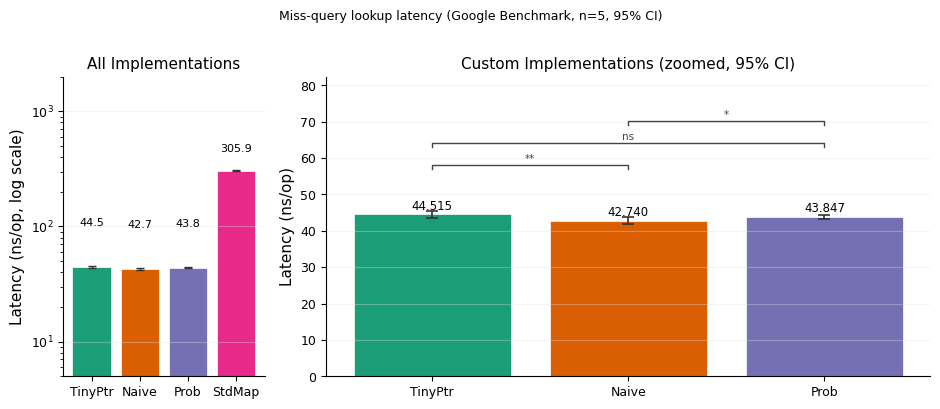
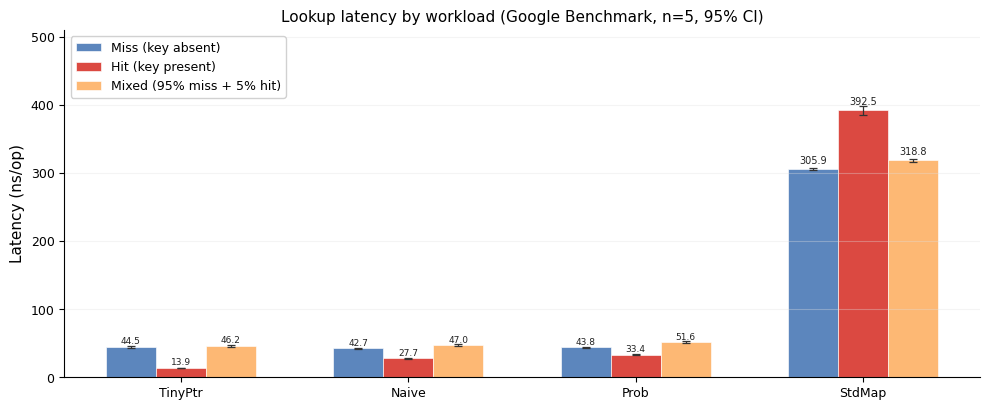
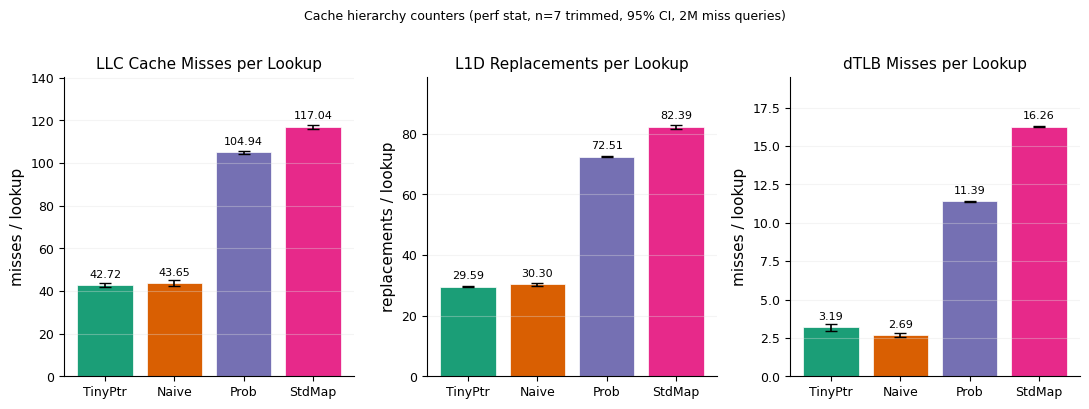
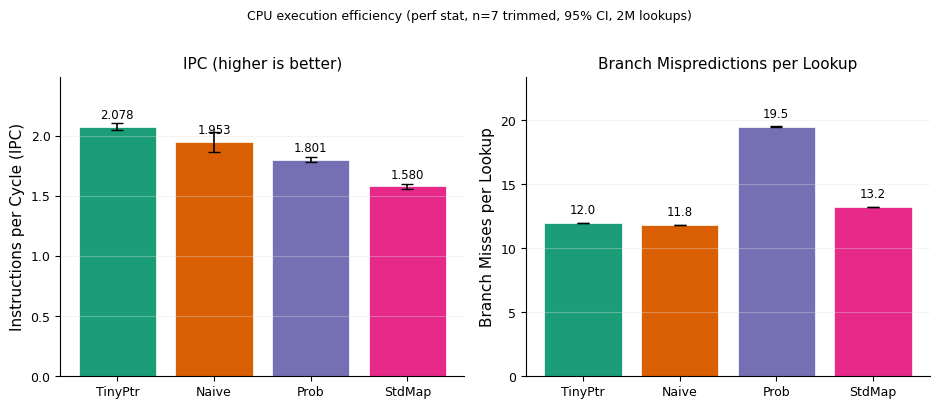
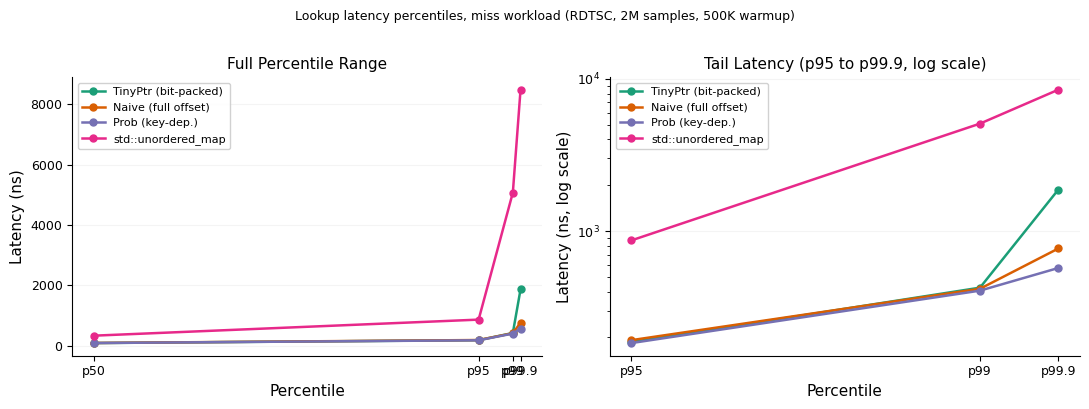
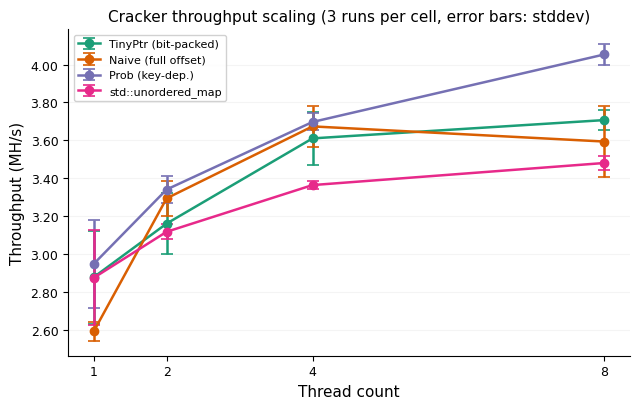
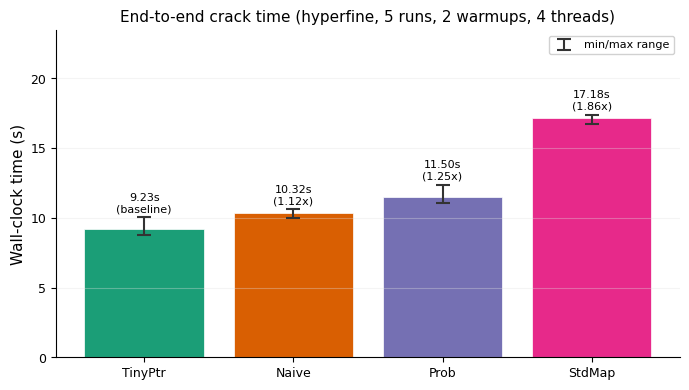
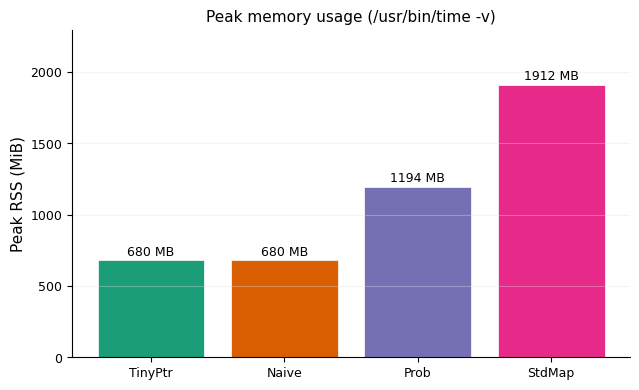

Source code (Python) for these figures, in order:
"""
Benchmark analysis and figure generation for the tinymole password cracker.
Run from the project root: uv run python3 results/plot_benchmarks.py
"""

import matplotlib
matplotlib.use("Agg")
import matplotlib.pyplot as plt
import matplotlib.ticker as ticker
import matplotlib.patches as mpatches
import numpy as np
import os
import math
from scipy import stats

OUT_DIR = "results/figures"
os.makedirs(OUT_DIR, exist_ok=True)

# Remove stale figures from previous numbering scheme
for stale in ["fig2_cache_behavior", "fig3_thread_scaling", "fig4_walltime", "fig5_memory"]:
    for ext in [".pdf", ".png"]:
        p = os.path.join(OUT_DIR, stale + ext)
        if os.path.exists(p):
            os.remove(p)

# ---------------------------------------------------------------------------
# Global style
# ---------------------------------------------------------------------------

plt.rcParams.update({
    "font.family":        "sans-serif",
    "font.sans-serif":    ["Arial", "Helvetica Neue", "DejaVu Sans"],
    "font.size":          10,
    "axes.labelsize":     11,
    "axes.titlesize":     11,
    "axes.spines.top":    False,
    "axes.spines.right":  False,
    "xtick.labelsize":    9,
    "ytick.labelsize":    9,
    "legend.fontsize":    9,
    "legend.framealpha":  0.9,
    "figure.dpi":         150,
    "savefig.dpi":        300,
    "savefig.bbox":       "tight",
    "axes.grid":          True,
    "axes.grid.axis":     "y",
    "grid.alpha":         0.35,
    "grid.linestyle":     "-",
    "grid.color":         "#e0e0e0",
})

# ColorBrewer Dark2 -- perceptually distinct, colorblind-safe
COLORS = {
    "tinyptr": "#1b9e77",
    "naive":   "#d95f02",
    "prob":    "#7570b3",
    "stdmap":  "#e7298a",
}
IMPLS       = ["tinyptr", "naive", "prob", "stdmap"]
AXIS_LABELS = ["TinyPtr", "Naive", "Prob", "StdMap"]
LEG_LABELS  = ["TinyPtr (bit-packed)", "Naive (full offset)",
               "Prob (key-dep.)", "std::unordered_map"]

N_QUERIES = 2_000_000
x         = np.arange(len(IMPLS))
colors    = [COLORS[i] for i in IMPLS]

# ---------------------------------------------------------------------------
# Raw data
# ---------------------------------------------------------------------------

# Google Benchmark: 5 repetitions, full RockYou 14,344,391 entries
gbench = {
    "miss": {
        "tinyptr": {"mean": 44.515, "median": 44.389, "stddev": 0.750, "cv": 1.685},
        "naive":   {"mean": 42.740, "median": 43.035, "stddev": 0.734, "cv": 1.718},
        "prob":    {"mean": 43.847, "median": 43.766, "stddev": 0.488, "cv": 1.112},
        "stdmap":  {"mean": 305.859, "median": 306.209, "stddev": 1.639, "cv": 0.536},
    },
    "hit": {
        "tinyptr": {"mean": 13.939, "median": 13.905, "stddev": 0.173, "cv": 1.239},
        "naive":   {"mean": 27.738, "median": 27.752, "stddev": 0.255, "cv": 0.920},
        "prob":    {"mean": 33.366, "median": 33.538, "stddev": 0.534, "cv": 1.600},
        "stdmap":  {"mean": 392.488, "median": 390.634, "stddev": 5.181, "cv": 1.320},
    },
    "mixed": {
        "tinyptr": {"mean": 46.245, "median": 46.751, "stddev": 0.985, "cv": 2.130},
        "naive":   {"mean": 47.001, "median": 46.653, "stddev": 1.229, "cv": 2.616},
        "prob":    {"mean": 51.592, "median": 51.160, "stddev": 1.509, "cv": 2.926},
        "stdmap":  {"mean": 318.830, "median": 318.870, "stddev": 1.804, "cv": 0.566},
    },
}

# perf stat: 7 runs, 2M miss queries, full RockYou
# trimmed mean: per metric, drop highest and lowest, compute mean+CI on remaining 5
perf_raw = {
    "tinyptr": {
        "cache_misses":    [83_328_793, 86_735_717, 86_405_999, 85_654_892, 85_137_109, 86_640_002, 82_440_151],
        "cache_refs":      [98_166_877, 100_848_021, 101_084_164, 100_705_428, 100_096_925, 101_349_822, 97_374_011],
        "instructions":    [56_046_794_513, 56_046_794_376, 56_046_795_525, 56_046_794_346, 56_046_795_833, 56_046_793_919, 56_046_794_319],
        "cycles":          [27_481_482_281, 27_557_094_365, 26_633_737_691, 27_087_087_306, 26_880_981_616, 26_622_941_855, 26_801_363_508],
        "branch_misses":   [23_880_010, 23_865_307, 23_939_123, 23_952_486, 23_988_117, 24_004_504, 23_957_321],
        "dtlb_misses":     [6_976_499, 5_859_310, 6_192_994, 6_200_879, 6_313_581, 6_180_065, 7_337_349],
        "l1d_replacement": [59_138_019, 59_680_416, 59_031_107, 59_636_921, 59_040_943, 59_062_417, 57_545_081],
    },
    "naive": {
        "cache_misses":    [88_017_871, 88_782_217, 87_829_860, 88_733_494, 77_453_091, 83_119_408, 89_421_136],
        "cache_refs":      [101_788_373, 101_333_690, 100_794_306, 101_413_835, 88_623_440, 94_352_767, 102_277_574],
        "instructions":    [56_173_208_067, 56_173_208_435, 56_173_208_369, 56_173_208_810, 56_173_211_701, 56_173_210_252, 56_173_208_917],
        "cycles":          [27_612_758_333, 28_158_049_527, 28_375_981_896, 28_579_041_868, 32_863_881_774, 30_623_825_708, 28_232_688_379],
        "branch_misses":   [23_673_098, 23_630_655, 23_561_306, 23_661_920, 23_631_059, 23_677_794, 23_625_360],
        "dtlb_misses":     [5_264_471, 5_168_288, 5_286_966, 5_299_849, 6_196_330, 5_808_437, 5_247_340],
        "l1d_replacement": [59_965_315, 60_337_145, 59_874_091, 60_437_749, 63_573_904, 62_206_048, 60_058_047],
    },
    "prob": {
        "cache_misses":    [210_459_953, 210_351_815, 209_698_017, 211_273_266, 210_493_410, 208_367_135, 205_717_788],
        "cache_refs":      [231_962_832, 233_514_821, 231_828_175, 232_707_667, 231_745_424, 230_358_023, 226_850_380],
        "instructions":    [57_971_369_882, 57_971_351_716, 57_971_352_312, 57_971_351_239, 57_971_351_602, 57_971_351_965, 57_971_351_939],
        "cycles":          [31_964_984_659, 31_514_774_151, 31_880_065_464, 32_153_213_597, 32_362_645_209, 32_607_320_122, 32_597_997_850],
        "branch_misses":   [38_930_457, 39_033_387, 39_073_358, 39_032_359, 39_080_153, 38_883_766, 38_909_858],
        "dtlb_misses":     [21_871_527, 22_785_509, 22_929_913, 22_713_445, 22_705_809, 22_882_379, 22_851_767],
        "l1d_replacement": [144_710_656, 144_751_031, 145_119_243, 144_313_391, 144_947_292, 145_705_702, 145_528_914],
    },
    "stdmap": {
        "cache_misses":    [231_167_394, 236_493_978, 233_446_801, 231_871_983, 234_792_020, 234_351_318, 235_960_947],
        "cache_refs":      [277_575_705, 283_145_612, 282_812_190, 276_181_271, 279_586_501, 282_766_910, 286_345_429],
        "instructions":    [68_928_297_020, 68_928_273_106, 68_928_275_079, 68_928_274_573, 68_928_274_737, 68_928_274_191, 68_928_274_196],
        "cycles":          [44_384_046_455, 43_352_150_439, 43_039_514_306, 44_303_269_433, 44_001_250_853, 43_424_282_755, 43_122_512_528],
        "branch_misses":   [26_473_598, 26_348_641, 26_507_813, 26_531_217, 26_417_230, 26_444_517, 26_450_035],
        "dtlb_misses":     [32_506_253, 32_735_596, 32_485_360, 32_506_588, 32_474_126, 32_540_885, 32_589_097],
        "l1d_replacement": [165_689_479, 164_317_273, 163_705_902, 163_250_260, 164_057_941, 166_488_650, 166_174_150],
    },
}

perf = {}
for impl, d in perf_raw.items():
    n   = len(d["cache_misses"])
    avg = {k: np.mean(v) for k, v in d.items()}

    def _perf_ci(vals):
        a = np.array(sorted(vals), dtype=float)[1:-1]  # drop min and max
        nt = len(a)
        m = float(a.mean())
        s = float(a.std(ddof=1))
        t_crit = float(stats.t.ppf(0.975, df=nt - 1))
        return m, t_crit * s / np.sqrt(nt)

    ipc_per_run = [d["instructions"][i] / d["cycles"][i] for i in range(n)]
    m_miss,  ci_miss  = _perf_ci([v / N_QUERIES for v in d["cache_misses"]])
    m_l1d,   ci_l1d   = _perf_ci([v / N_QUERIES for v in d["l1d_replacement"]])
    m_dtlb,  ci_dtlb  = _perf_ci([v / N_QUERIES for v in d["dtlb_misses"]])
    m_bmiss, ci_bmiss = _perf_ci([v / N_QUERIES for v in d["branch_misses"]])
    m_ipc,   ci_ipc   = _perf_ci(ipc_per_run)

    perf[impl] = {
        "misses_per_lookup":         m_miss,  "misses_per_lookup_ci":         ci_miss,
        "l1d_per_lookup":            m_l1d,   "l1d_per_lookup_ci":            ci_l1d,
        "dtlb_per_lookup":           m_dtlb,  "dtlb_per_lookup_ci":           ci_dtlb,
        "branch_miss_per_lookup":    m_bmiss, "branch_miss_per_lookup_ci":    ci_bmiss,
        "ipc":                       m_ipc,   "ipc_ci":                       ci_ipc,
        "miss_rate_pct": 100.0 * avg["cache_misses"] / avg["cache_refs"],
    }

# RDTSC percentile latency: 2M samples, 500K warmup, miss workload
latency = {
    "tinyptr": {"mean": 116.321, "stddev": 131.757, "p50":  91.513,
                "p95": 186.334, "p99": 424.488, "p999": 1873.259, "max": 15793.154},
    "naive":   {"mean": 114.667, "stddev": 122.385, "p50":  93.718,
                "p95": 191.846, "p99": 417.321, "p999":  767.937, "max": 40734.849},
    "prob":    {"mean": 111.635, "stddev":  82.141, "p50":  92.064,
                "p95": 183.577, "p99": 405.744, "p999":  571.680, "max": 18117.914},
    "stdmap":  {"mean": 425.866, "stddev": 735.963, "p50": 335.731,
                "p95": 868.271, "p99": 5079.521, "p999": 8490.309, "max": 45883.281},
}

# cracker_bench: 3 runs per impl/thread count, mid-list target (entry ~7M)
cracker = {
    "tinyptr": {1: [3.06, 3.04, 2.53], 2: [3.21, 3.33, 2.94],
                4: [3.61, 3.78, 3.44], 8: [3.67, 3.67, 3.78]},
    "naive":   {1: [2.62, 2.63, 2.52], 2: [3.17, 3.39, 3.32],
                4: [3.52, 3.77, 3.73], 8: [3.69, 3.76, 3.33]},
    "prob":    {1: [3.04, 2.63, 3.17], 2: [3.34, 3.25, 3.43],
                4: [3.75, 3.70, 3.64], 8: [4.13, 4.02, 4.01]},
    "stdmap":  {1: [2.52, 3.07, 3.03], 2: [3.15, 3.14, 3.06],
                4: [3.39, 3.36, 3.34], 8: [3.46, 3.53, 3.45]},
}

# Hyperfine: 5 runs, 2 warmups, 4 threads, mid-list target
hyperfine = {
    "tinyptr": {"mean":  9.226, "stddev": 0.518, "min":  8.771, "max": 10.021},
    "naive":   {"mean": 10.317, "stddev": 0.266, "min":  9.983, "max": 10.596},
    "prob":    {"mean": 11.501, "stddev": 0.521, "min": 11.038, "max": 12.355},
    "stdmap":  {"mean": 17.177, "stddev": 0.272, "min": 16.715, "max": 17.375},
}

# Peak RSS from /usr/bin/time -v, 14,344,391 entries loaded
rss_kb = {
    "tinyptr": 695_868,
    "naive":   695_948,
    "prob":    1_222_456,
    "stdmap":  1_958_288,
}

# ---------------------------------------------------------------------------
# Statistical helpers
# ---------------------------------------------------------------------------

def welch_t_test(a_mean, a_std, a_n, b_mean, b_std, b_n):
    se = math.sqrt(a_std**2 / a_n + b_std**2 / b_n)
    if se == 0:
        return 0.0, 1.0
    t   = (a_mean - b_mean) / se
    num = (a_std**2 / a_n + b_std**2 / b_n) ** 2
    den = (a_std**2 / a_n)**2 / (a_n - 1) + (b_std**2 / b_n)**2 / (b_n - 1)
    df  = num / den if den > 0 else 1
    p   = 2 * stats.t.sf(abs(t), df)
    return t, p

def cohens_d(a_mean, a_std, b_mean, b_std):
    pooled = math.sqrt((a_std**2 + b_std**2) / 2)
    return abs(a_mean - b_mean) / pooled if pooled > 0 else 0.0

def ci_95(mean, std, n):
    t_crit = stats.t.ppf(0.975, df=n - 1)
    margin = t_crit * std / math.sqrt(n)
    return mean - margin, mean + margin

def sig_label(p):
    if p < 0.001: return "***"
    if p < 0.01:  return "**"
    if p < 0.05:  return "*"
    return "ns"

def add_sig_bracket(ax, x1, x2, y_top, p, label_offset=0.5):
    label = sig_label(p)
    h = y_top * 0.018
    ax.plot([x1, x1, x2, x2], [y_top, y_top + h, y_top + h, y_top],
            lw=1.0, color="#444444", clip_on=False)
    ax.text((x1 + x2) / 2, y_top + h + label_offset,
            label, ha="center", va="bottom", fontsize=7.5, color="#444444")

def save(fig, name):
    fig.savefig(f"{OUT_DIR}/{name}.pdf")
    fig.savefig(f"{OUT_DIR}/{name}.png")
    plt.close(fig)

# ---------------------------------------------------------------------------
# Figure 1: Miss lookup latency -- log panel + linear zoom
# ---------------------------------------------------------------------------

fig, (ax_log, ax_zoom) = plt.subplots(1, 2, figsize=(9.5, 4.0),
                                       gridspec_kw={"width_ratios": [1, 3]})

means_miss = [gbench["miss"][i]["mean"]   for i in IMPLS]
stds_miss  = [gbench["miss"][i]["stddev"] for i in IMPLS]
ci_lo = [m - ci_95(m, s, 5)[0] for m, s in zip(means_miss, stds_miss)]
ci_hi = [ci_95(m, s, 5)[1] - m for m, s in zip(means_miss, stds_miss)]

# Log-scale panel: all 4 implementations
bars = ax_log.bar(x, means_miss, color=colors, edgecolor="white", linewidth=0.5)
ax_log.errorbar(x, means_miss, yerr=[ci_lo, ci_hi], fmt="none",
                capsize=3, ecolor="#333333", elinewidth=1.0, capthick=1.0)
ax_log.set_yscale("log")
ax_log.set_ylim(5, 2000)
ax_log.set_ylabel("Latency (ns/op, log scale)")
ax_log.set_xticks(x)
ax_log.set_xticklabels(AXIS_LABELS, fontsize=9)
ax_log.set_title("All Implementations")
for bar, m in zip(bars, means_miss):
    y_label = m * 2.2 if m < 100 else m * 1.4
    ax_log.text(bar.get_x() + bar.get_width() / 2, y_label,
                f"{m:.1f}", ha="center", va="bottom", fontsize=8)

# Linear zoom panel: custom implementations only (exclude stdmap)
zoom_impls = ["tinyptr", "naive", "prob"]
zoom_x     = np.arange(len(zoom_impls))
zm  = [gbench["miss"][i]["mean"]   for i in zoom_impls]
zs  = [gbench["miss"][i]["stddev"] for i in zoom_impls]
zci_lo = [m - ci_95(m, s, 5)[0] for m, s in zip(zm, zs)]
zci_hi = [ci_95(m, s, 5)[1] - m for m, s in zip(zm, zs)]
zc  = [COLORS[i] for i in zoom_impls]
z_labels = [AXIS_LABELS[IMPLS.index(i)] for i in zoom_impls]

bars2 = ax_zoom.bar(zoom_x, zm, color=zc, edgecolor="white", linewidth=0.5)
ax_zoom.errorbar(zoom_x, zm, yerr=[zci_lo, zci_hi], fmt="none",
                 capsize=4, ecolor="#333333", elinewidth=1.2, capthick=1.2)
ax_zoom.set_ylabel("Latency (ns/op)")
ax_zoom.set_xticks(zoom_x)
ax_zoom.set_xticklabels(z_labels, fontsize=9)
ax_zoom.set_title("Custom Implementations (zoomed, 95% CI)")
ax_zoom.set_ylim(0, max(zm) * 1.85)
for bar, m in zip(bars2, zm):
    ax_zoom.text(bar.get_x() + bar.get_width() / 2, m + 0.5,
                 f"{m:.3f}", ha="center", va="bottom", fontsize=8.5)

# Significance brackets
_, p_tp_na = welch_t_test(zm[0], zs[0], 5, zm[1], zs[1], 5)
_, p_tp_pr = welch_t_test(zm[0], zs[0], 5, zm[2], zs[2], 5)
_, p_na_pr = welch_t_test(zm[1], zs[1], 5, zm[2], zs[2], 5)
y0 = max(zm) * 1.28
add_sig_bracket(ax_zoom, 0, 1, y0,        p_tp_na, label_offset=0.3)
add_sig_bracket(ax_zoom, 0, 2, y0 + 6.0,  p_tp_pr, label_offset=0.3)
add_sig_bracket(ax_zoom, 1, 2, y0 + 12.0, p_na_pr, label_offset=0.3)

fig.suptitle(
    "Miss-query lookup latency (Google Benchmark, n=5, 95% CI)",
    fontsize=9, y=1.01)
plt.tight_layout()
save(fig, "fig1_lookup_latency")

# ---------------------------------------------------------------------------
# Figure 2: Workload comparison (miss / hit / mixed)
# ---------------------------------------------------------------------------

WORKLOAD_COLORS  = {"miss": "#4575b4", "hit": "#d73027", "mixed": "#fdae61"}
workload_keys    = ["miss", "hit", "mixed"]
workload_display = ["Miss (key absent)", "Hit (key present)", "Mixed (95% miss + 5% hit)"]

fig, ax = plt.subplots(figsize=(10, 4.2))
bar_w   = 0.22
offsets = np.array([-1, 0, 1]) * bar_w

for wi, (wk, wl) in enumerate(zip(workload_keys, workload_display)):
    means = [gbench[wk][i]["mean"]   for i in IMPLS]
    stds  = [gbench[wk][i]["stddev"] for i in IMPLS]
    ci_lo = [m - ci_95(m, s, 5)[0] for m, s in zip(means, stds)]
    ci_hi = [ci_95(m, s, 5)[1] - m for m, s in zip(means, stds)]
    xs    = x + offsets[wi]
    ax.bar(xs, means, bar_w, color=WORKLOAD_COLORS[wk],
           edgecolor="white", linewidth=0.5, label=wl, alpha=0.88)
    ax.errorbar(xs, means, yerr=[ci_lo, ci_hi], fmt="none",
                capsize=3, ecolor="#333333", elinewidth=0.9, capthick=0.9)

ax.set_ylabel("Latency (ns/op)")
ax.set_xticks(x)
ax.set_xticklabels(AXIS_LABELS, fontsize=9)
ax.set_title("Lookup latency by workload (Google Benchmark, n=5, 95% CI)")
ax.legend(loc="upper left", framealpha=0.9)
y_max = max(gbench["hit"]["stdmap"]["mean"], gbench["miss"]["stdmap"]["mean"])
ax.set_ylim(0, y_max * 1.3)
stdmap_label_offset = max(gbench[wk]["stdmap"]["mean"] for wk in workload_keys) * 0.012
for wi, wk in enumerate(workload_keys):
    for ii, impl in enumerate(IMPLS):
        m      = gbench[wk][impl]["mean"]
        loff   = stdmap_label_offset if impl == "stdmap" else 1.2
        lsize  = 7.0 if impl == "stdmap" else 6.5
        ax.text(ii + offsets[wi], m + loff, f"{m:.1f}",
                ha="center", va="bottom", fontsize=lsize, color="#222222")

plt.tight_layout()
save(fig, "fig2_workload_comparison")

# ---------------------------------------------------------------------------
# Figure 3: Cache hierarchy counters (3 subplots)
# ---------------------------------------------------------------------------

fig, axes = plt.subplots(1, 3, figsize=(11, 4))
metrics = [
    ("misses_per_lookup",   "LLC Cache Misses per Lookup", "misses / lookup"),
    ("l1d_per_lookup",      "L1D Replacements per Lookup", "replacements / lookup"),
    ("dtlb_per_lookup",     "dTLB Misses per Lookup",      "misses / lookup"),
]

for ax, (key, title, ylabel) in zip(axes, metrics):
    vals = [perf[i][key]           for i in IMPLS]
    errs = [perf[i][key + "_ci"]   for i in IMPLS]
    bars = ax.bar(x, vals, yerr=errs, color=colors, edgecolor="white", linewidth=0.5,
                  capsize=4, error_kw={"elinewidth": 1.2, "ecolor": "black"})
    ax.set_title(title)
    ax.set_ylabel(ylabel)
    ax.set_xticks(x)
    ax.set_xticklabels(AXIS_LABELS, fontsize=9)
    for bar, v in zip(bars, vals):
        ax.text(bar.get_x() + bar.get_width() / 2,
                bar.get_height() + max(vals) * 0.022,
                f"{v:.2f}", ha="center", va="bottom", fontsize=8)
    ax.set_ylim(0, max(vals) * 1.2)

fig.suptitle(
    "Cache hierarchy counters (perf stat, n=7 trimmed, 95% CI, 2M miss queries)",
    fontsize=9, y=1.01)
plt.tight_layout()
save(fig, "fig3_cache_counters")

# ---------------------------------------------------------------------------
# Figure 4: IPC and branch mispredictions
# ---------------------------------------------------------------------------

fig, (ax1, ax2) = plt.subplots(1, 2, figsize=(9.5, 4))

ipc_vals   = [perf[i]["ipc"]                    for i in IMPLS]
bmiss_vals = [perf[i]["branch_miss_per_lookup"]  for i in IMPLS]

ipc_ci    = [perf[i]["ipc_ci"]                   for i in IMPLS]
bmiss_ci  = [perf[i]["branch_miss_per_lookup_ci"] for i in IMPLS]

b1 = ax1.bar(x, ipc_vals, yerr=ipc_ci, color=colors, edgecolor="white", linewidth=0.5,
             capsize=4, error_kw={"elinewidth": 1.2, "ecolor": "black"})
ax1.set_ylabel("Instructions per Cycle (IPC)")
ax1.set_xticks(x)
ax1.set_xticklabels(AXIS_LABELS, fontsize=9)
ax1.set_title("IPC (higher is better)")
ax1.set_ylim(0, max(ipc_vals) * 1.2)
for bar, v in zip(b1, ipc_vals):
    ax1.text(bar.get_x() + bar.get_width() / 2, v + max(ipc_vals) * 0.02,
             f"{v:.3f}", ha="center", va="bottom", fontsize=8.5)

b2 = ax2.bar(x, bmiss_vals, yerr=bmiss_ci, color=colors, edgecolor="white", linewidth=0.5,
             capsize=4, error_kw={"elinewidth": 1.2, "ecolor": "black"})
ax2.set_ylabel("Branch Misses per Lookup")
ax2.set_xticks(x)
ax2.set_xticklabels(AXIS_LABELS, fontsize=9)
ax2.set_title("Branch Mispredictions per Lookup")
ax2.set_ylim(0, max(bmiss_vals) * 1.2)
for bar, v in zip(b2, bmiss_vals):
    ax2.text(bar.get_x() + bar.get_width() / 2, v + max(bmiss_vals) * 0.025,
             f"{v:.1f}", ha="center", va="bottom", fontsize=8.5)

fig.suptitle("CPU execution efficiency (perf stat, n=7 trimmed, 95% CI, 2M lookups)",
             fontsize=9, y=1.01)
plt.tight_layout()
save(fig, "fig4_ipc_branch")

# ---------------------------------------------------------------------------
# Figure 5: Percentile latency -- full range + tail log scale
# ---------------------------------------------------------------------------

fig, (ax_full, ax_tail) = plt.subplots(1, 2, figsize=(11, 4))

pct_vals  = [50, 95, 99, 99.9]
pct_label = ["p50", "p95", "p99", "p99.9"]

for impl, label in zip(IMPLS, LEG_LABELS):
    d  = latency[impl]
    ys = [d["p50"], d["p95"], d["p99"], d["p999"]]
    ax_full.plot(pct_vals, ys, marker="o", label=label,
                 color=COLORS[impl], linewidth=1.8, markersize=5)

ax_full.set_xlabel("Percentile")
ax_full.set_ylabel("Latency (ns)")
ax_full.set_title("Full Percentile Range")
ax_full.legend(fontsize=8, loc="upper left")
ax_full.set_xticks(pct_vals)
ax_full.set_xticklabels(pct_label)

for impl, label in zip(IMPLS, LEG_LABELS):
    d  = latency[impl]
    ys = [d["p95"], d["p99"], d["p999"]]
    ax_tail.plot([95, 99, 99.9], ys, marker="o", label=label,
                 color=COLORS[impl], linewidth=1.8, markersize=5)

ax_tail.set_xlabel("Percentile")
ax_tail.set_ylabel("Latency (ns, log scale)")
ax_tail.set_yscale("log")
ax_tail.set_title("Tail Latency (p95 to p99.9, log scale)")
ax_tail.legend(fontsize=8, loc="upper left")
ax_tail.set_xticks([95, 99, 99.9])
ax_tail.set_xticklabels(["p95", "p99", "p99.9"])

fig.suptitle(
    "Lookup latency percentiles, miss workload (RDTSC, 2M samples, 500K warmup)",
    fontsize=9, y=1.01)
plt.tight_layout()
save(fig, "fig5_latency_percentiles")

# ---------------------------------------------------------------------------
# Figure 6: Thread scaling MH/s with error bars
# ---------------------------------------------------------------------------

fig, ax = plt.subplots(figsize=(6.5, 4.2))
threads = [1, 2, 4, 8]

for impl, label in zip(IMPLS, LEG_LABELS):
    mhs_mean = [np.mean(cracker[impl][t]) for t in threads]
    mhs_std  = [np.std(cracker[impl][t])  for t in threads]
    ax.errorbar(threads, mhs_mean, yerr=mhs_std, marker="o", label=label,
                color=COLORS[impl], linewidth=1.8, markersize=6,
                capsize=4, capthick=1.2)

ax.set_xlabel("Thread count")
ax.set_ylabel("Throughput (MH/s)")
ax.set_title("Cracker throughput scaling (3 runs per cell, error bars: stddev)")
ax.set_xticks(threads)
ax.legend(loc="upper left", ncol=1, fontsize=8)
ax.yaxis.set_major_formatter(ticker.FormatStrFormatter("%.2f"))

plt.tight_layout()
save(fig, "fig6_thread_scaling")

# ---------------------------------------------------------------------------
# Figure 7: End-to-end wall time (hyperfine), min/mean/max
# ---------------------------------------------------------------------------

fig, ax = plt.subplots(figsize=(7, 4))
hf_means = [hyperfine[i]["mean"]   for i in IMPLS]
hf_stds  = [hyperfine[i]["stddev"] for i in IMPLS]
hf_mins  = [hyperfine[i]["min"]    for i in IMPLS]
hf_maxs  = [hyperfine[i]["max"]    for i in IMPLS]
err_lo   = [m - mn for m, mn in zip(hf_means, hf_mins)]
err_hi   = [mx - m for m, mx in zip(hf_means, hf_maxs)]

bars = ax.bar(x, hf_means, color=colors, edgecolor="white", linewidth=0.5)
ax.errorbar(x, hf_means, yerr=[err_lo, err_hi], fmt="none",
            capsize=5, ecolor="#333333", elinewidth=1.5, capthick=1.5,
            label="min/max range")
base_time = hf_means[0]
for i, (bar, m, s) in enumerate(zip(bars, hf_means, hf_stds)):
    ratio = m / base_time
    r_str = "baseline" if i == 0 else f"{ratio:.2f}x"
    ax.text(bar.get_x() + bar.get_width() / 2, hf_maxs[i] + 0.25,
            f"{m:.2f}s\n({r_str})", ha="center", va="bottom", fontsize=8)

ax.set_ylabel("Wall-clock time (s)")
ax.set_xticks(x)
ax.set_xticklabels(AXIS_LABELS, fontsize=9)
ax.set_title("End-to-end crack time (hyperfine, 5 runs, 2 warmups, 4 threads)")
ax.set_ylim(0, max(hf_maxs) * 1.35)
ax.legend(fontsize=8)
plt.tight_layout()
save(fig, "fig7_walltime")

# ---------------------------------------------------------------------------
# Figure 8: Peak memory footprint
# ---------------------------------------------------------------------------

fig, ax = plt.subplots(figsize=(6.5, 4))
mem_mb  = [rss_kb[i] / 1024 for i in IMPLS]
bars    = ax.bar(x, mem_mb, color=colors, edgecolor="white", linewidth=0.5)
for bar, v in zip(bars, mem_mb):
    ax.text(bar.get_x() + bar.get_width() / 2, v + 15,
            f"{v:.0f} MB", ha="center", va="bottom", fontsize=9)
ax.set_ylabel("Peak RSS (MiB)")
ax.set_xticks(x)
ax.set_xticklabels(AXIS_LABELS, fontsize=9)
ax.set_title("Peak memory usage (/usr/bin/time -v)")
ax.set_ylim(0, max(mem_mb) * 1.2)
plt.tight_layout()
save(fig, "fig8_memory")

# ---------------------------------------------------------------------------
# Structured results tables
# ---------------------------------------------------------------------------

print("=" * 80)
print("SYSTEM CONFIGURATION")
print("=" * 80)
print("  CPU:       Intel (4 cores, 4 threads), 4.1 GHz max (performance governor)")
print("  L1d:       48 KiB x2    L2: 1280 KiB x2    L3: 6144 KiB (6 MB)")
print("  OS:        Linux 6.19.12 (Fedora 42)")
print("  Compiler:  GCC 15.2.1, -O2 -march=native")
print("  OpenSSL:   3.6.1")
print("  Dataset:   RockYou, 14,344,391 entries, 134 MB")
print()

print("=" * 80)
print("TABLE 1: Lookup Latency (Google Benchmark, n=5, ns/op)")
print("=" * 80)
for wk, wl in [("miss","Miss"), ("hit","Hit"), ("mixed","Mixed 95:5")]:
    print(f"\n  {wl} workload")
    print(f"  {'Impl':<10} {'Mean':>9} {'Stddev':>9} {'Median':>9} {'CV%':>7}  {'95% CI'}")
    print(f"  {'-'*72}")
    for impl in IMPLS:
        d = gbench[wk][impl]
        lo, hi = ci_95(d["mean"], d["stddev"], 5)
        print(f"  {impl:<10} {d['mean']:>9.3f} {d['stddev']:>9.3f} {d['median']:>9.3f} "
              f"{d['cv']:>7.2f}  [{lo:.3f}, {hi:.3f}]")

print()
print("=" * 80)
print("TABLE 2: Welch t-test Pairwise Significance -- Miss Latency (n=5)")
print("=" * 80)
print(f"{'Pair':<22} {'t-stat':>8} {'p-value':>10} {'sig':>5} {'Cohen d':>9}")
print("-" * 60)
pairs = [("tinyptr","naive"), ("tinyptr","prob"), ("tinyptr","stdmap"),
         ("naive","prob"),   ("naive","stdmap"),  ("prob","stdmap")]
for a, b in pairs:
    da, db = gbench["miss"][a], gbench["miss"][b]
    t, p   = welch_t_test(da["mean"], da["stddev"], 5, db["mean"], db["stddev"], 5)
    d_eff  = cohens_d(da["mean"], da["stddev"], db["mean"], db["stddev"])
    print(f"{a+' vs '+b:<22} {t:>8.3f} {p:>10.4f} {sig_label(p):>5} {d_eff:>9.3f}")

print()
print("=" * 80)
print("TABLE 3: RDTSC Percentile Latency (2M samples, overhead-subtracted, ns)")
print("=" * 80)
print(f"{'Impl':<10} {'mean':>9} {'stddev':>9} {'p50':>9} {'p95':>9} {'p99':>9} "
      f"{'p99.9':>9} {'max':>12}")
print("-" * 80)
for impl in IMPLS:
    d = latency[impl]
    print(f"{impl:<10} {d['mean']:>9.3f} {d['stddev']:>9.3f} {d['p50']:>9.3f} "
          f"{d['p95']:>9.3f} {d['p99']:>9.3f} {d['p999']:>9.3f} {d['max']:>12.3f}")

print()
print("=" * 80)
print("TABLE 4: Hardware Counters (perf stat, n=7 trimmed, 2M miss queries)")
print("=" * 80)
print(f"{'Impl':<10} {'Miss/Lkup':>10} {'L1D/Lkup':>10} {'dTLB/Lkup':>11} "
      f"{'IPC':>7} {'MissRate':>10}")
print("-" * 60)
for impl in IMPLS:
    d = perf[impl]
    print(f"{impl:<10} {d['misses_per_lookup']:>10.4f} {d['l1d_per_lookup']:>10.4f} "
          f"{d['dtlb_per_lookup']:>11.4f} {d['ipc']:>7.4f} {d['miss_rate_pct']:>9.2f}%")

print()
print("=" * 80)
print("TABLE 5: Cracker Throughput -- mean MH/s (stddev), 3 runs")
print("=" * 80)
print(f"{'Impl':<10}", end="")
for t in [1, 2, 4, 8]:
    print(f"  {'%d thread' % t:>14}", end="")
print()
print("-" * 74)
for impl in IMPLS:
    print(f"{impl:<10}", end="")
    for t in [1, 2, 4, 8]:
        runs = cracker[impl][t]
        m, s = np.mean(runs), np.std(runs)
        print(f"  {m:.2f}+/-{s:.2f} MH/s", end="")
    print()

print()
print("=" * 80)
print("TABLE 6: End-to-End Wall Time (hyperfine, 5 runs, 2 warmups, 4 threads)")
print("=" * 80)
print(f"{'Impl':<10} {'Mean (s)':>10} {'Stddev':>9} {'Min':>8} {'Max':>8} "
      f"{'vs tinyptr':>12}")
print("-" * 65)
base = hyperfine["tinyptr"]["mean"]
for impl in IMPLS:
    d = hyperfine[impl]
    print(f"{impl:<10} {d['mean']:>10.3f} {d['stddev']:>9.3f} "
          f"{d['min']:>8.3f} {d['max']:>8.3f} {d['mean']/base:>11.2f}x")

print()
print("=" * 80)
print("TABLE 7: Peak Memory Usage (/usr/bin/time -v)")
print("=" * 80)
print(f"{'Impl':<10} {'RSS (kB)':>12} {'RSS (MB)':>10} {'vs tinyptr':>12}")
print("-" * 50)
base_kb = rss_kb["tinyptr"]
for impl in IMPLS:
    kb = rss_kb[impl]
    print(f"{impl:<10} {kb:>12,} {kb/1024:>10.1f} {kb/base_kb:>11.2f}x")

print()
print(f"Figures saved to {OUT_DIR}/")
